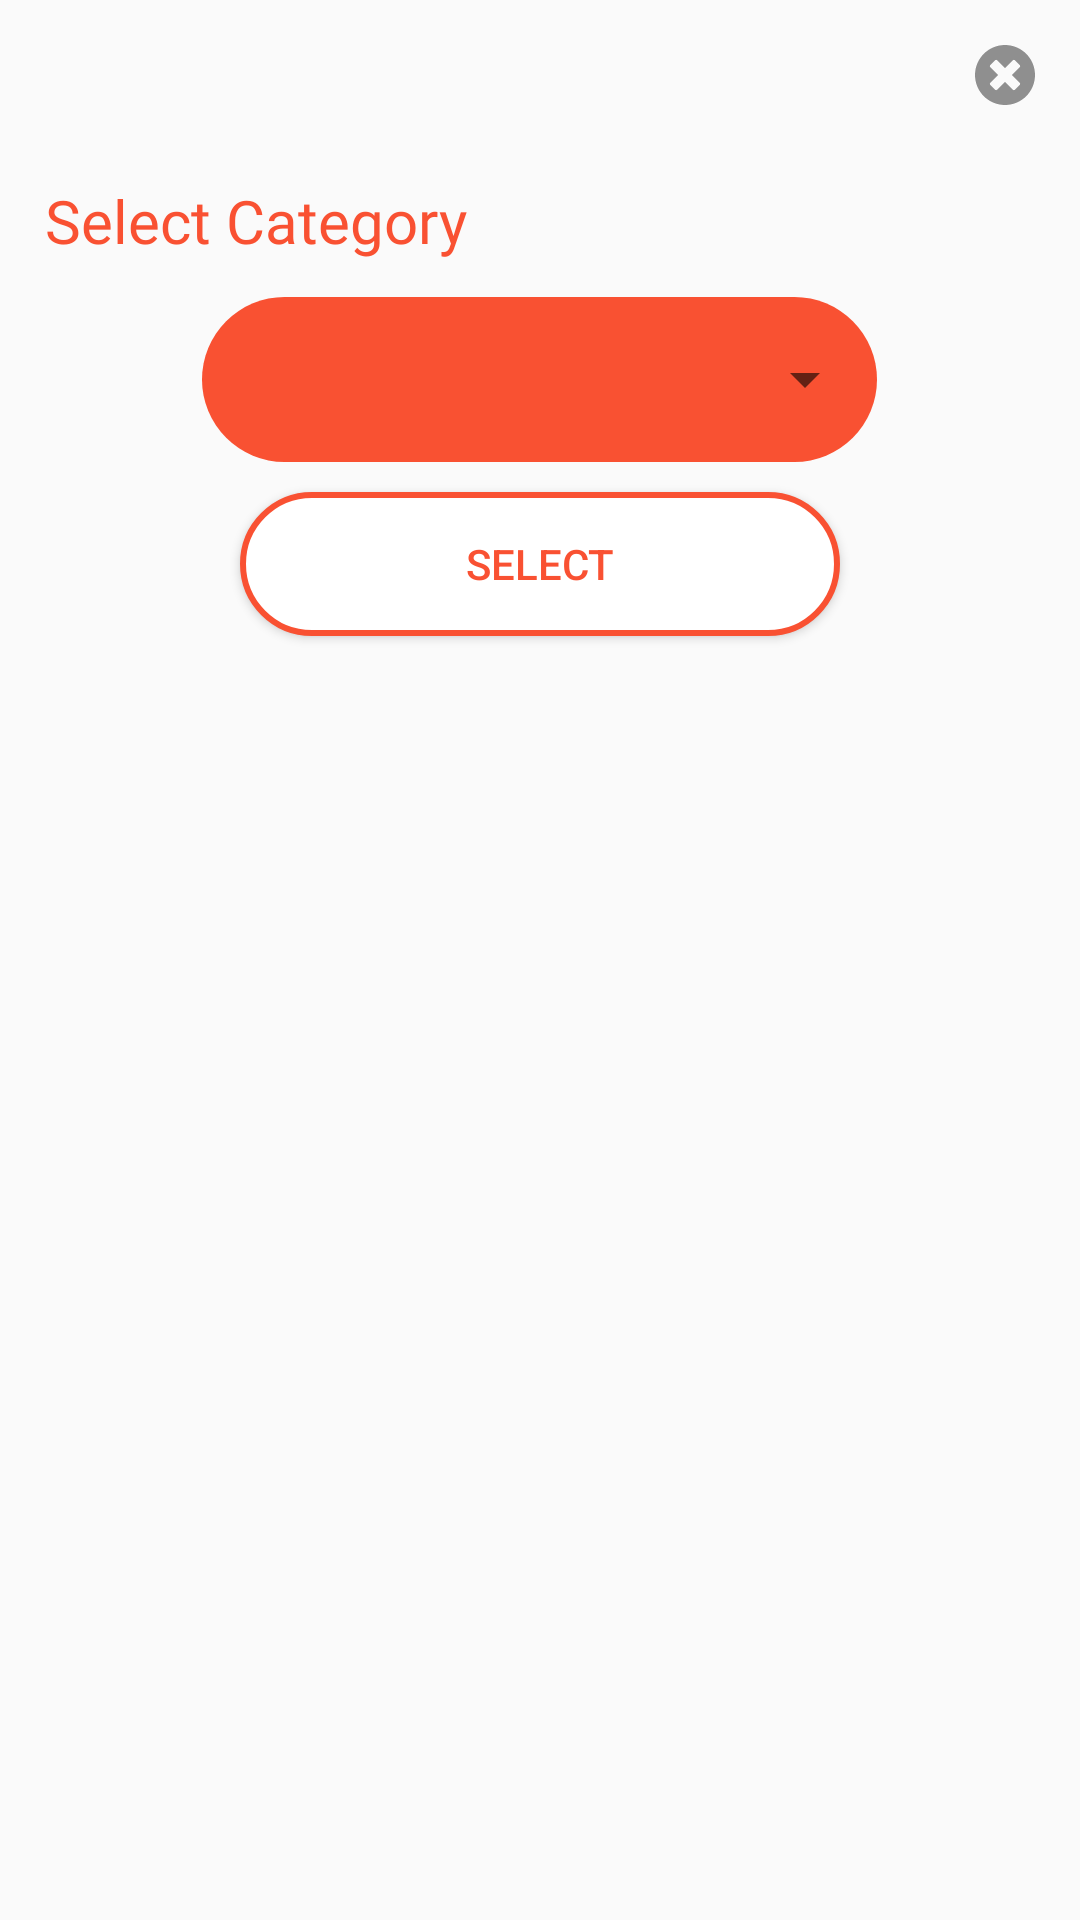

Layout XML and referenced resources for this Android screen:
<!-- AndroidManifest.xml: application theme Theme.LocationIt -->
<!-- res/layout/dialog_view_pin.xml -->
<?xml version="1.0" encoding="utf-8"?>
<LinearLayout
    xmlns:android="http://schemas.android.com/apk/res/android"
    android:layout_width="340dp"
    android:layout_height="304dp"
    android:layout_gravity="center"
    android:padding="15dp"
    android:background="@drawable/button_edit"
    android:orientation="vertical">


    <ImageView
        android:id="@+id/img_cancel_dialog_view"
        android:layout_width="wrap_content"
        android:layout_height="wrap_content"
        android:scaleType="fitCenter"
        android:layout_gravity="end"
        android:layout_marginBottom="25dp"
        android:src="@drawable/cancel_btn_icon"
        />

    <TextView
        android:layout_width="match_parent"
        android:layout_height="wrap_content"
        android:fontFamily="@font/poppins_bold"
        android:text="Select Category"
        android:textColor="@color/orange"
        android:layout_marginBottom="12dp"
        android:textSize="20dp" />

    <LinearLayout
        android:layout_width="225dp"
        android:layout_height="55dp"
        android:layout_gravity="center"
        android:background="@drawable/sign_in_edittext"
        android:backgroundTint="@color/orange"
        android:orientation="vertical">

        <Spinner
            android:id="@+id/spinner_select_category_view_pin"
            android:layout_width="225dp"
            android:layout_height="55dp"
            android:textAlignment="center"
            android:layout_gravity="center"
            android:gravity="center"/>

    </LinearLayout>

    <Button
        android:id="@+id/select_view_map"
        android:layout_width="200dp"
        android:layout_height="wrap_content"
        android:layout_gravity="center"
        android:layout_margin="10dp"
        android:layout_marginBottom="10dp"
        android:background="@drawable/button_edit_dialog_stroke"
        android:text="Select"
        android:textColor="@color/orange"/>

</LinearLayout>
<!-- resources referenced by this layout -->
<resources>
  <color name="orange">#F95132</color>
  <!-- drawable button_edit_dialog_stroke (drawable) -->
  <?xml version="1.0" encoding="utf-8"?>
  <shape
      android:shape="rectangle"
      xmlns:android="http://schemas.android.com/apk/res/android">
      <stroke android:color="@color/orange" android:width="2dp"/>
      <corners android:radius="30dp"/>
      <solid android:color="@color/white"/>
  
  
  </shape>
  <!-- drawable cancel_btn_icon: png bitmap (drawable-hdpi, 638 bytes) -->
  <!-- drawable sign_in_edittext (drawable) -->
  <?xml version="1.0" encoding="utf-8"?>
  <shape
      android:shape="rectangle"
      xmlns:android="http://schemas.android.com/apk/res/android">
     <solid android:color="#F95F52"/>
      <corners android:radius="34dp"/>
  
  
  </shape>
  <style name="Theme.LocationIt" parent="Theme.MaterialComponents.DayNight.NoActionBar.Bridge">
          
          <item name="colorPrimary">@color/orange</item>
          <item name="colorPrimaryVariant">@color/orange</item>
          <item name="colorOnPrimary">@color/white</item>
          
          <item name="colorSecondary">@color/teal_200</item>
          <item name="colorSecondaryVariant">@color/teal_700</item>
          <item name="colorOnSecondary">@color/black</item>
          
          <item name="android:statusBarColor" tools:targetApi="l">?attr/colorPrimaryVariant</item>
          
      </style>
  <color name="white">#FFFFFFFF</color>
  <color name="teal_200">#FF03DAC5</color>
  <color name="teal_700">#FF018786</color>
  <color name="black">#FF000000</color>
</resources>
